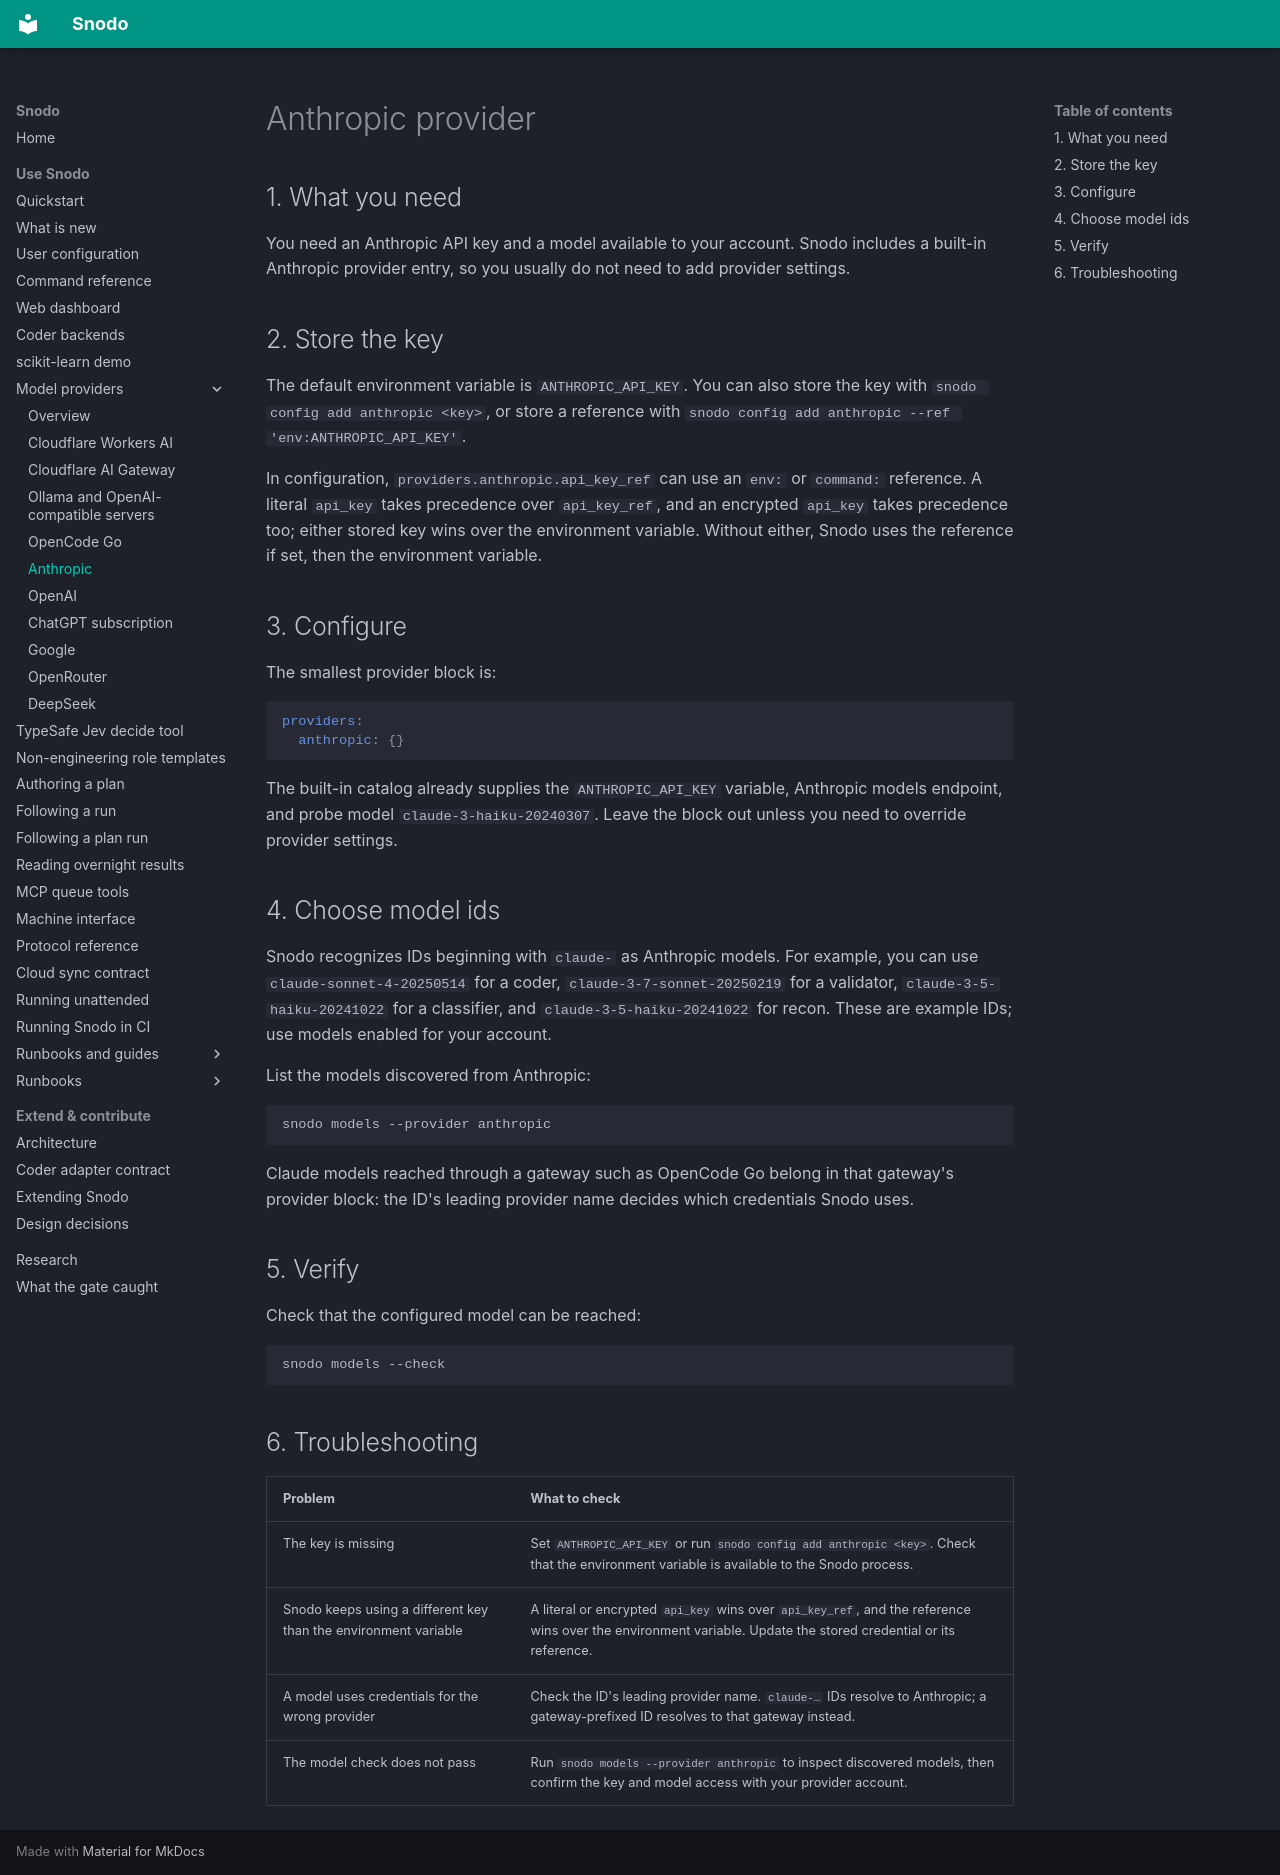

repository: snodo-dev/snodo · page: providers/anthropic/index.html · generator: mkdocs

# Anthropic provider

<!-- snodo-guide topic="providers" aliases="anthropic" summary="Configure and verify the built-in Anthropic provider" section="Anthropic provider" -->

## 1. What you need

You need an Anthropic API key and a model available to your account. Snodo includes a built-in Anthropic provider entry, so you usually do not need to add provider settings.

## 2. Store the key

The default environment variable is `ANTHROPIC_API_KEY`. You can also store the key with `snodo config add anthropic <key>`, or store a reference with `snodo config add anthropic --ref 'env:ANTHROPIC_API_KEY'`.

In configuration, `providers.anthropic.api_key_ref` can use an `env:` or `command:` reference. A literal `api_key` takes precedence over `api_key_ref`, and an encrypted `api_key` takes precedence too; either stored key wins over the environment variable. Without either, Snodo uses the reference if set, then the environment variable.

## 3. Configure

The smallest provider block is:

```yaml
providers:
  anthropic: {}
```

The built-in catalog already supplies the `ANTHROPIC_API_KEY` variable, Anthropic models endpoint, and probe model `claude-3-haiku-20240307`. Leave the block out unless you need to override provider settings.

## 4. Choose model ids

Snodo recognizes IDs beginning with `claude-` as Anthropic models. For example, you can use `claude-sonnet-4-20250514` for a coder, `claude-3-7-sonnet-20250219` for a validator, `claude-3-5-haiku-20241022` for a classifier, and `claude-3-5-haiku-20241022` for recon. These are example IDs; use models enabled for your account.

List the models discovered from Anthropic:

```bash
snodo models --provider anthropic
```

Claude models reached through a gateway such as OpenCode Go belong in that gateway's provider block: the ID's leading provider name decides which credentials Snodo uses.

## 5. Verify

Check that the configured model can be reached:

```bash
snodo models --check
```

## 6. Troubleshooting

| Problem | What to check |
| --- | --- |
| The key is missing | Set `ANTHROPIC_API_KEY` or run `snodo config add anthropic <key>`. Check that the environment variable is available to the Snodo process. |
| Snodo keeps using a different key than the environment variable | A literal or encrypted `api_key` wins over `api_key_ref`, and the reference wins over the environment variable. Update the stored credential or its reference. |
| A model uses credentials for the wrong provider | Check the ID's leading provider name. `claude-…` IDs resolve to Anthropic; a gateway-prefixed ID resolves to that gateway instead. |
| The model check does not pass | Run `snodo models --provider anthropic` to inspect discovered models, then confirm the key and model access with your provider account. |
